Run: headless pygame with SDL's dummy video driver; simulated clock (each Clock.tick advances the game by its frame time, no real sleeping); random seed 0; keys injected as events and as key.get_pressed() state; mouse plan: one left click at the window centre at the start of phase 2, then a move to the lower-right quarter at the start of phase 3.
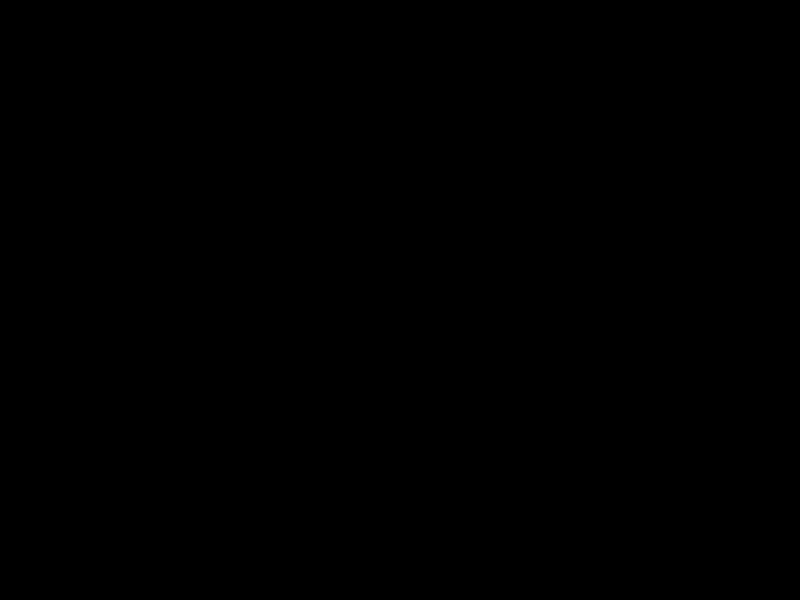
Frame 1 of 4 · flips 1–60 · no input
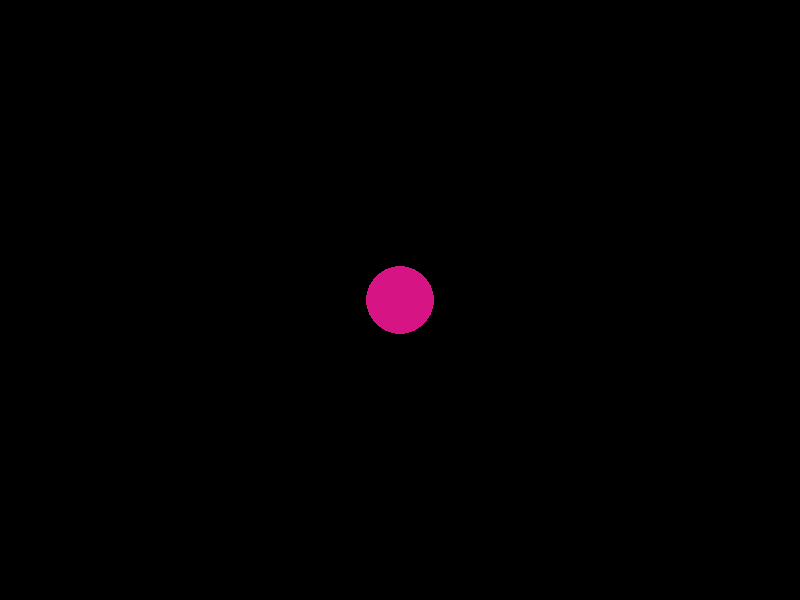
Frame 2 of 4 · flips 61–180 · clicked the window centre · tapped SPACE, RETURN · held RIGHT (→), D
Frame 3 of 4 · flips 181–300 · moved the mouse to the lower-right quarter · held DOWN (↓), S · screen unchanged from frame 2, image omitted
Frame 4 of 4 · flips 301–420 · held LEFT (←), A, UP (↑), W · screen unchanged from frame 3, image omitted

The pygame program that drew these frames:

import pygame
import random

# Initialize Pygame
pygame.init()

# Set up the screen
screen_width = 800
screen_height = 600
screen = pygame.display.set_mode((screen_width, screen_height))
pygame.display.set_caption("Interactive Generative Art")

# Define colors
WHITE = (255, 255, 255)
BLACK = (0, 0, 0)

# Class for individual shapes
class Shape:
    def __init__(self, x, y, size, color):
        self.x = x
        self.y = y
        self.size = size
        self.color = color

    def draw(self, surface):
        pygame.draw.circle(surface, self.color, (self.x, self.y), self.size)

# Main loop
running = True
clock = pygame.time.Clock()

# List to store shapes drawn by the user
shapes = []

# Evolutionary loop
generation = 1
while running:
    # Event handling
    for event in pygame.event.get():
        if event.type == pygame.QUIT:
            running = False
        elif event.type == pygame.MOUSEBUTTONDOWN:
            # Draw a shape at the mouse position when clicked
            mouse_x, mouse_y = pygame.mouse.get_pos()
            size = random.randint(10, 50)
            color = (random.randint(0, 255), random.randint(0, 255), random.randint(0, 255))
            shapes.append(Shape(mouse_x, mouse_y, size, color))

    # Clear the screen
    screen.fill(BLACK)

    # Draw shapes
    for shape in shapes:
        shape.draw(screen)

    # Update display
    pygame.display.flip()

    # Cap the frame rate
    clock.tick(60)

    # Print information about the current generation
    print(f"Generation {generation}, Number of Shapes: {len(shapes)}")
    generation += 1

# Quit Pygame
pygame.quit()
